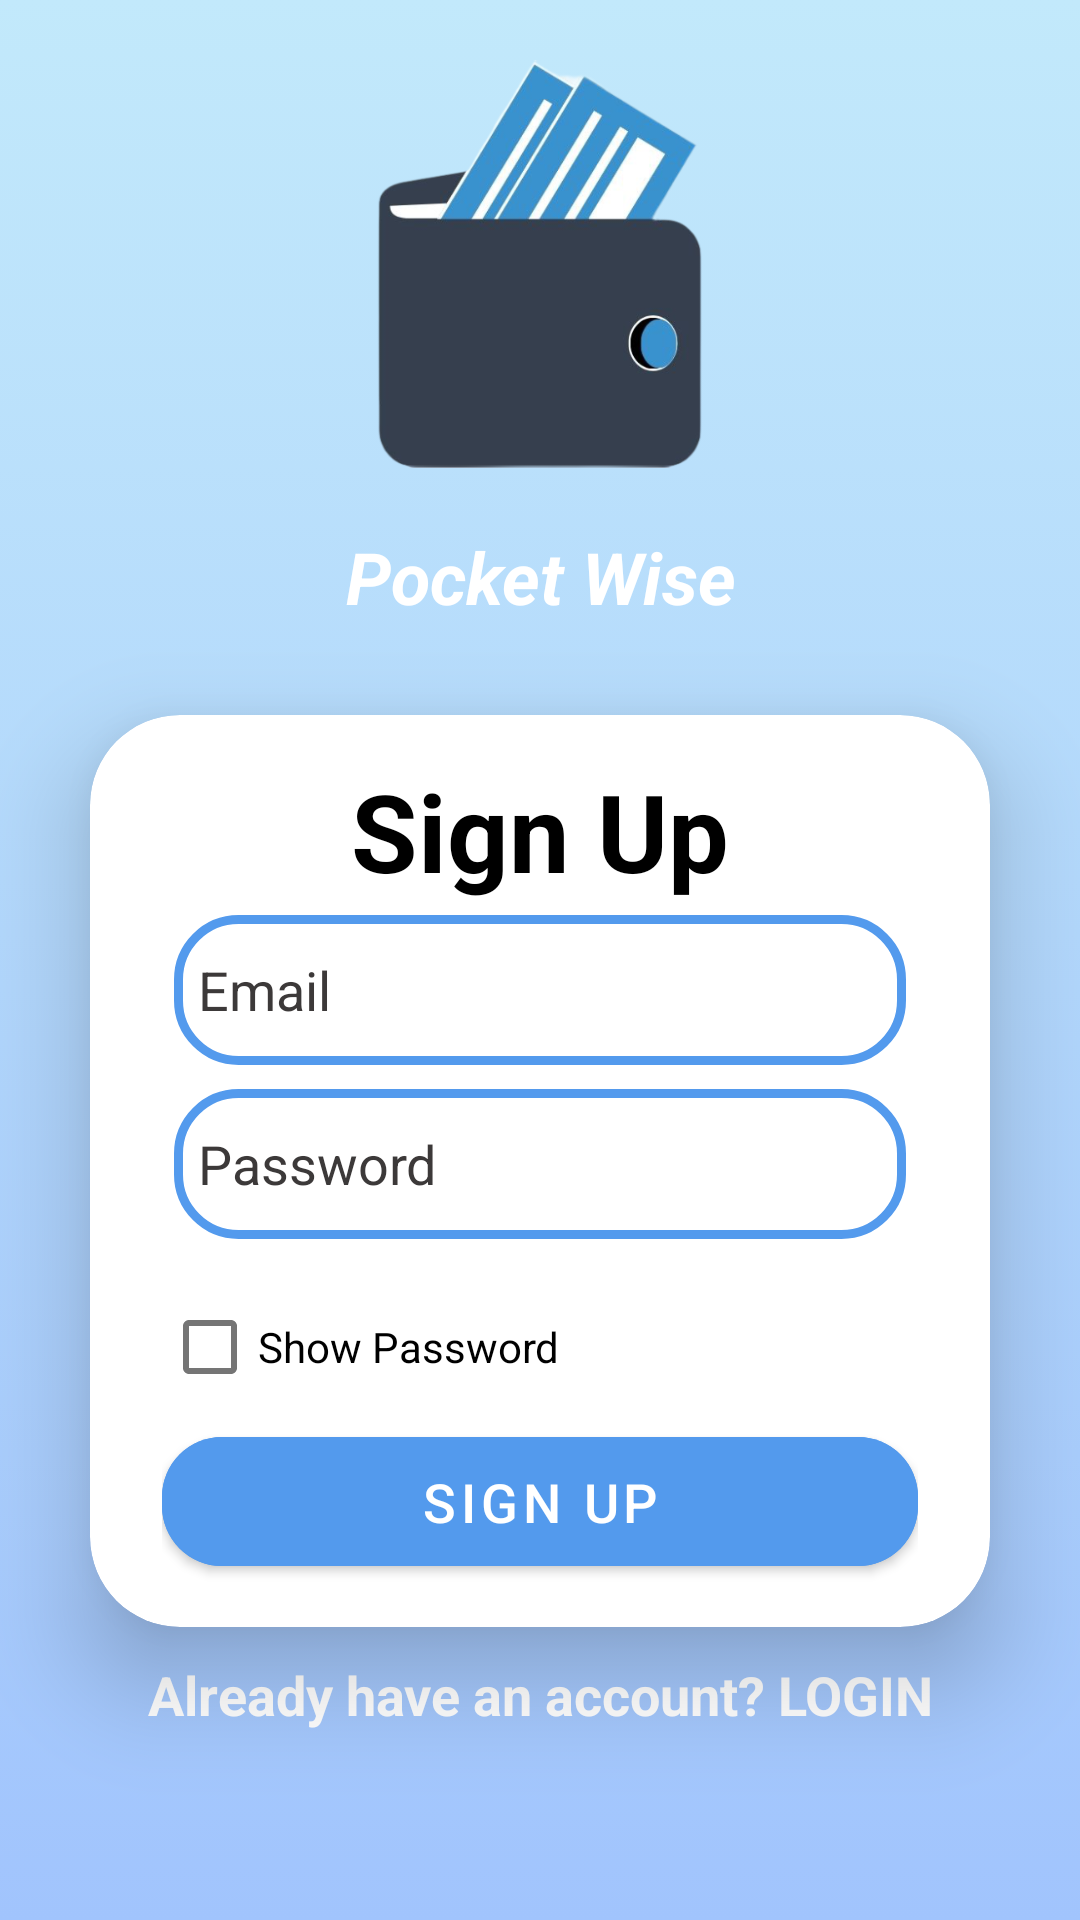

Here is an Android app screen rendered from its layout file. Give the layout XML and the strings, colors and styles it references.
<!-- AndroidManifest.xml: activity theme Theme.ExpenseManager.NoActionBar -->
<!-- res/layout/activity_sign_up.xml -->
<?xml version="1.0" encoding="utf-8"?>
<LinearLayout
    xmlns:android="http://schemas.android.com/apk/res/android"
    xmlns:app="http://schemas.android.com/apk/res-auto"
    xmlns:tools="http://schemas.android.com/tools"
    android:layout_width="match_parent"
    android:layout_height="match_parent"
    android:orientation="vertical"
    android:layout_gravity="center"
    android:background="@drawable/background"
    tools:context=".MainActivity">

    <ImageView
        android:layout_width="match_parent"
        android:layout_height="136dp"
        android:layout_marginTop="20dp"
        android:src="@drawable/logo" />

    <TextView
        android:layout_width="match_parent"
        android:layout_height="wrap_content"
        android:layout_marginTop="20dp"
        android:text="Pocket Wise"
        android:textAlignment="center"
        android:textColor="@color/white"
        android:textSize="24sp"
        android:textStyle="bold|italic" />

    <androidx.cardview.widget.CardView
        android:layout_width="match_parent"
        android:layout_height="wrap_content"
        android:layout_margin="30dp"
        app:cardCornerRadius="30dp"
        app:cardElevation="20dp"
        app:cardBackgroundColor="@color/white"
        android:background="@drawable/custom_edittext">


        <LinearLayout
            android:layout_width="match_parent"
            android:layout_height="wrap_content"
            android:orientation="vertical"
            android:layout_gravity="center_horizontal"
            android:padding="24dp"
            android:layout_marginTop="-10dp"
            android:layout_marginBottom="-10dp">
            <TextView
                android:layout_width="match_parent"
                android:layout_height="wrap_content"
                android:text="Sign Up"
                android:textSize="36dp"
                android:textAlignment="center"
                android:textColor="@color/black"
                android:textStyle="bold"/>


            <EditText
                android:layout_width="match_parent"
                android:layout_height="50dp"
                android:id="@+id/email_for_signUp"
                android:background="@drawable/custom_edittext"
                android:drawableLeft="@drawable/baseline_person_2_24"
                android:drawablePadding="8dp"
                android:hint="Email"
                android:padding="8dp"
                android:textColor="@color/black"
                android:textColorHint="@color/gray"
                android:textColorHighlight="@color/cardview_dark_background"
                android:layout_margin="4dp"/>


            <EditText
                android:layout_width="match_parent"
                android:layout_height="50dp"
                android:id="@+id/password_for_signUp"
                android:background="@drawable/custom_edittext"
                android:drawableLeft="@drawable/baseline_lock_24"
                android:drawablePadding="8dp"
                android:hint="Password"
                android:padding="8dp"
                android:inputType="textPassword"
                android:textColor="@color/black"
                android:textColorHint="@color/gray"
                android:textColorHighlight="@color/cardview_dark_background"
                android:layout_margin="4dp"/>

            <CheckBox
                android:id="@+id/showPasswordCheckbox"
                android:layout_width="wrap_content"
                android:layout_height="wrap_content"
                android:text="Show Password"
                android:textColor="@color/black"
                android:layout_marginTop="8dp"/>

            <Button
                android:id="@+id/btn_Signup"
                android:layout_width="match_parent"
                android:layout_height="55dp"
                android:backgroundTint="@color/blue"
                android:text="SIGN UP"
                android:textSize="18sp"
                app:cornerRadius="20dp">


            </Button>


        </LinearLayout>

    </androidx.cardview.widget.CardView>

    <TextView
        android:id="@+id/goToLoginScreen"
        android:layout_marginTop="-20dp"
        android:textColor="@color/white"
        android:gravity="center"
        android:text="Already have an account? LOGIN"
        android:layout_width="match_parent"
        android:layout_height="wrap_content"
        android:textSize="18dp"
        android:textStyle="bold"/>

</LinearLayout>
<!-- resources referenced by this layout -->
<resources>
  <color name="black">#FF000000</color>
  <color name="blue">#539AED</color>
  <color name="gray">#3C3939</color>
  <color name="white">#FFFFFFFF</color>
  <!-- drawable background (drawable) -->
  <?xml version="1.0" encoding="utf-8"?>
  
  <selector xmlns:android="http://schemas.android.com/apk/res/android">
  
      <item>
  
          <shape>
  
              <gradient
                  android:angle="90"
                  android:startColor="#a1c4fd"
                  android:endColor="#c2e9fb"
                  android:type="linear"/>
  
  
          </shape>
      </item>
  </selector>
  <!-- drawable custom_edittext (drawable) -->
  <?xml version="1.0" encoding="utf-8"?>
  
  <shape xmlns:android="http://schemas.android.com/apk/res/android"
      android:shape="rectangle">
  
      <stroke
          android:width="3dp"
          android:color="@color/blue"/>
      <corners
          android:radius="20dp"/>
  
  </shape>
  <!-- drawable logo: png bitmap (drawable, 109666 bytes) -->
  <style name="Theme.ExpenseManager.NoActionBar" parent="Theme.MaterialComponents.DayNight.NoActionBar">
          
      </style>
</resources>
